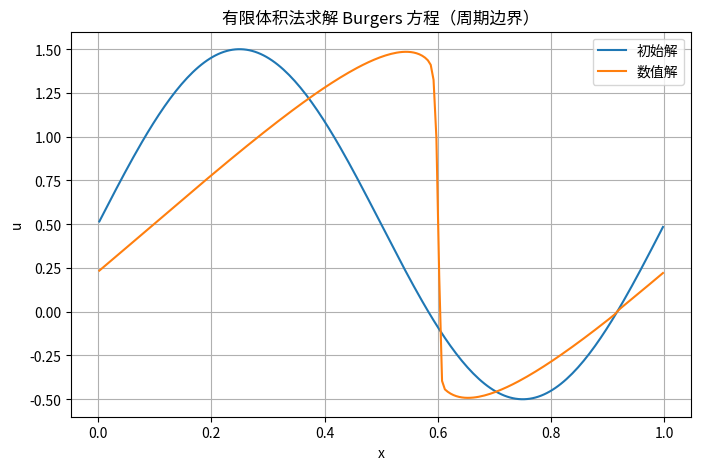

Recreate this plot in Python.
# 使用有限体积法来求burgers方程

import numpy as np
import matplotlib.pyplot as plt


# =========================
# 1. 参数设置
# =========================
L = 1.0          # 空间区间长度 [0, L]
N = 200          # 控制体数量
T = 0.2          # 最终时间
CFL = 0.5        # CFL 数

dx = L / N       # 空间步长

# 单元中心
x = (np.arange(N) + 0.5) * dx


# =========================
# 2. 初始条件
# =========================
def initial_condition(x):
    return 0.5 + np.sin(2 * np.pi * x)


u = initial_condition(x)
u0 = u.copy()


# =========================
# 3. Burgers 方程通量
# f(u) = u^2 / 2
# =========================
def flux(u):
    return 0.5 * u ** 2


# =========================
# 4. Rusanov 数值通量
# F_{i+1/2}
# =========================
def numerical_flux(u_left, u_right):
    f_left = flux(u_left)
    f_right = flux(u_right)

    # Burgers 方程中 f'(u)=u，所以最大波速取 max|u|
    alpha = np.maximum(np.abs(u_left), np.abs(u_right))

    return 0.5 * (f_left + f_right) - 0.5 * alpha * (u_right - u_left)


# =========================
# 5. 有限体积时间推进
# =========================
t = 0.0
step = 0

while t < T:
    # 最大波速，决定时间步长
    max_speed = np.max(np.abs(u))

    if max_speed < 1e-12:
        dt = 1e-4
    else:
        dt = CFL * dx / max_speed

    # 最后一步不要超过 T
    if t + dt > T:
        dt = T - t

    # 周期边界：右邻居
    u_right = np.roll(u, -1)

    # 计算右边界通量 F_{i+1/2}
    F_iphalf = numerical_flux(u, u_right)

    # 左边界通量 F_{i-1/2}
    # 它就是前一个单元的右边界通量
    F_imhalf = np.roll(F_iphalf, 1)

    # 有限体积更新公式
    u = u - dt / dx * (F_iphalf - F_imhalf)

    t += dt
    step += 1


# =========================
# 6. 输出结果
# =========================
print("计算结束")
print("控制体数量 N =", N)
print("空间步长 dx =", dx)
print("最终时间 t =", t)
print("时间步数 step =", step)
print("u 最小值 =", np.min(u))
print("u 最大值 =", np.max(u))


# =========================
# 7. 作图
# =========================
plt.figure(figsize=(8, 5))
plt.plot(x, u0, label="初始解")
plt.plot(x, u, label="数值解")
plt.xlabel("x")
plt.ylabel("u")
plt.title("有限体积法求解 Burgers 方程（周期边界）")
plt.legend()
plt.grid(True)
plt.show()
